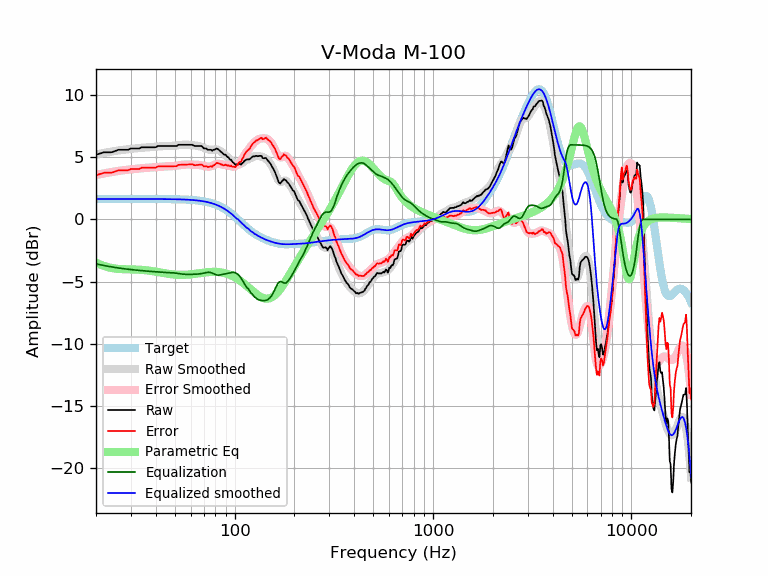

Values plotted in this chart, from the file beside it:
frequency, raw, error, smoothed, error_smoothed, equalization, parametric_eq, equalized_raw, equalized_smoothed, target
20, 5.21, 3.56, 5.23, 3.58, -3.58, -3.47, 1.63, 1.65, 1.65
21, 5.31, 3.66, 5.30, 3.65, -3.65, -3.63, 1.66, 1.65, 1.65
22, 5.41, 3.76, 5.36, 3.71, -3.71, -3.75, 1.70, 1.65, 1.65
23, 5.41, 3.76, 5.41, 3.77, -3.77, -3.84, 1.64, 1.65, 1.65
24, 5.41, 3.76, 5.47, 3.82, -3.82, -3.91, 1.59, 1.65, 1.65
25, 5.51, 3.86, 5.51, 3.87, -3.87, -3.95, 1.64, 1.65, 1.65
26, 5.61, 3.96, 5.55, 3.91, -3.91, -3.98, 1.70, 1.65, 1.65
27, 5.61, 3.96, 5.59, 3.94, -3.94, -4.00, 1.67, 1.65, 1.65
28, 5.61, 3.96, 5.62, 3.98, -3.98, -4.01, 1.63, 1.65, 1.65
29, 5.61, 3.96, 5.65, 4.01, -4.01, -4.01, 1.60, 1.65, 1.65
30, 5.71, 4.06, 5.68, 4.03, -4.03, -4.02, 1.68, 1.65, 1.65
31, 5.71, 4.06, 5.71, 4.06, -4.06, -4.02, 1.65, 1.65, 1.65
32, 5.71, 4.06, 5.73, 4.08, -4.08, -4.03, 1.63, 1.65, 1.65
33, 5.71, 4.06, 5.75, 4.10, -4.10, -4.04, 1.61, 1.65, 1.65
34, 5.81, 4.16, 5.77, 4.12, -4.12, -4.06, 1.69, 1.65, 1.65
35, 5.81, 4.16, 5.78, 4.14, -4.14, -4.07, 1.67, 1.65, 1.65
36, 5.81, 4.16, 5.80, 4.15, -4.15, -4.09, 1.66, 1.65, 1.65
37, 5.81, 4.16, 5.81, 4.17, -4.17, -4.12, 1.64, 1.64, 1.64
38, 5.81, 4.17, 5.83, 4.18, -4.18, -4.15, 1.63, 1.64, 1.64
39, 5.81, 4.17, 5.84, 4.20, -4.20, -4.17, 1.61, 1.64, 1.64
40, 5.81, 4.17, 5.86, 4.21, -4.21, -4.20, 1.60, 1.64, 1.64
41, 5.91, 4.27, 5.87, 4.23, -4.23, -4.23, 1.68, 1.64, 1.64
42, 5.91, 4.27, 5.88, 4.24, -4.24, -4.26, 1.67, 1.64, 1.64
43, 5.91, 4.27, 5.89, 4.25, -4.25, -4.29, 1.66, 1.64, 1.64
44, 5.91, 4.27, 5.90, 4.26, -4.26, -4.32, 1.65, 1.64, 1.64
45, 5.91, 4.27, 5.91, 4.27, -4.27, -4.35, 1.64, 1.64, 1.64
46, 5.91, 4.28, 5.91, 4.27, -4.27, -4.37, 1.64, 1.64, 1.64
47, 5.91, 4.28, 5.91, 4.28, -4.28, -4.39, 1.63, 1.63, 1.63
48, 5.91, 4.28, 5.92, 4.29, -4.29, -4.41, 1.62, 1.63, 1.63
49, 5.91, 4.28, 5.93, 4.30, -4.30, -4.43, 1.61, 1.63, 1.63
50, 5.91, 4.28, 5.94, 4.31, -4.31, -4.44, 1.60, 1.63, 1.63
51, 5.91, 4.29, 5.95, 4.33, -4.33, -4.45, 1.58, 1.62, 1.62
52, 6.01, 4.39, 5.97, 4.35, -4.35, -4.46, 1.66, 1.62, 1.62
53, 6.01, 4.39, 5.99, 4.37, -4.37, -4.46, 1.64, 1.62, 1.62
54, 6.01, 4.40, 6.00, 4.39, -4.39, -4.46, 1.62, 1.61, 1.61
55, 6.01, 4.40, 6.01, 4.40, -4.40, -4.46, 1.61, 1.61, 1.61
56, 6.01, 4.41, 6.02, 4.41, -4.41, -4.45, 1.60, 1.60, 1.60
57, 6.01, 4.41, 6.02, 4.42, -4.42, -4.45, 1.59, 1.60, 1.60
58, 6.01, 4.42, 6.01, 4.42, -4.42, -4.44, 1.59, 1.59, 1.59
59, 6.01, 4.43, 6.01, 4.42, -4.42, -4.43, 1.59, 1.58, 1.58
60, 6.01, 4.44, 6.00, 4.42, -4.42, -4.42, 1.59, 1.58, 1.58
61, 6.01, 4.44, 5.98, 4.41, -4.41, -4.40, 1.60, 1.57, 1.57
62, 5.95, 4.40, 5.97, 4.41, -4.41, -4.39, 1.54, 1.56, 1.56
63, 5.91, 4.36, 5.95, 4.41, -4.41, -4.37, 1.50, 1.55, 1.55
64, 5.91, 4.37, 5.94, 4.40, -4.40, -4.36, 1.51, 1.54, 1.54
65, 5.91, 4.38, 5.92, 4.39, -4.39, -4.34, 1.52, 1.53, 1.53
66, 5.91, 4.40, 5.90, 4.39, -4.39, -4.33, 1.52, 1.51, 1.51
67, 5.91, 4.41, 5.87, 4.37, -4.37, -4.31, 1.54, 1.50, 1.50
68, 5.91, 4.42, 5.84, 4.36, -4.36, -4.30, 1.55, 1.49, 1.49
69, 5.83, 4.36, 5.80, 4.33, -4.33, -4.29, 1.50, 1.47, 1.47
70, 5.71, 4.26, 5.76, 4.31, -4.31, -4.27, 1.40, 1.45, 1.45
71, 5.71, 4.27, 5.72, 4.29, -4.29, -4.26, 1.42, 1.44, 1.44
72, 5.71, 4.29, 5.68, 4.27, -4.27, -4.25, 1.44, 1.42, 1.42
73, 5.61, 4.21, 5.65, 4.25, -4.25, -4.24, 1.36, 1.40, 1.40
74, 5.61, 4.24, 5.62, 4.25, -4.25, -4.23, 1.36, 1.37, 1.37
75, 5.61, 4.26, 5.61, 4.26, -4.26, -4.23, 1.35, 1.35, 1.35
76, 5.61, 4.28, 5.60, 4.28, -4.28, -4.22, 1.33, 1.32, 1.32
77, 5.53, 4.23, 5.61, 4.31, -4.31, -4.22, 1.22, 1.30, 1.30
78, 5.61, 4.34, 5.62, 4.35, -4.35, -4.22, 1.26, 1.27, 1.27
79, 5.61, 4.37, 5.63, 4.39, -4.39, -4.22, 1.22, 1.24, 1.24
... 553 more rows
